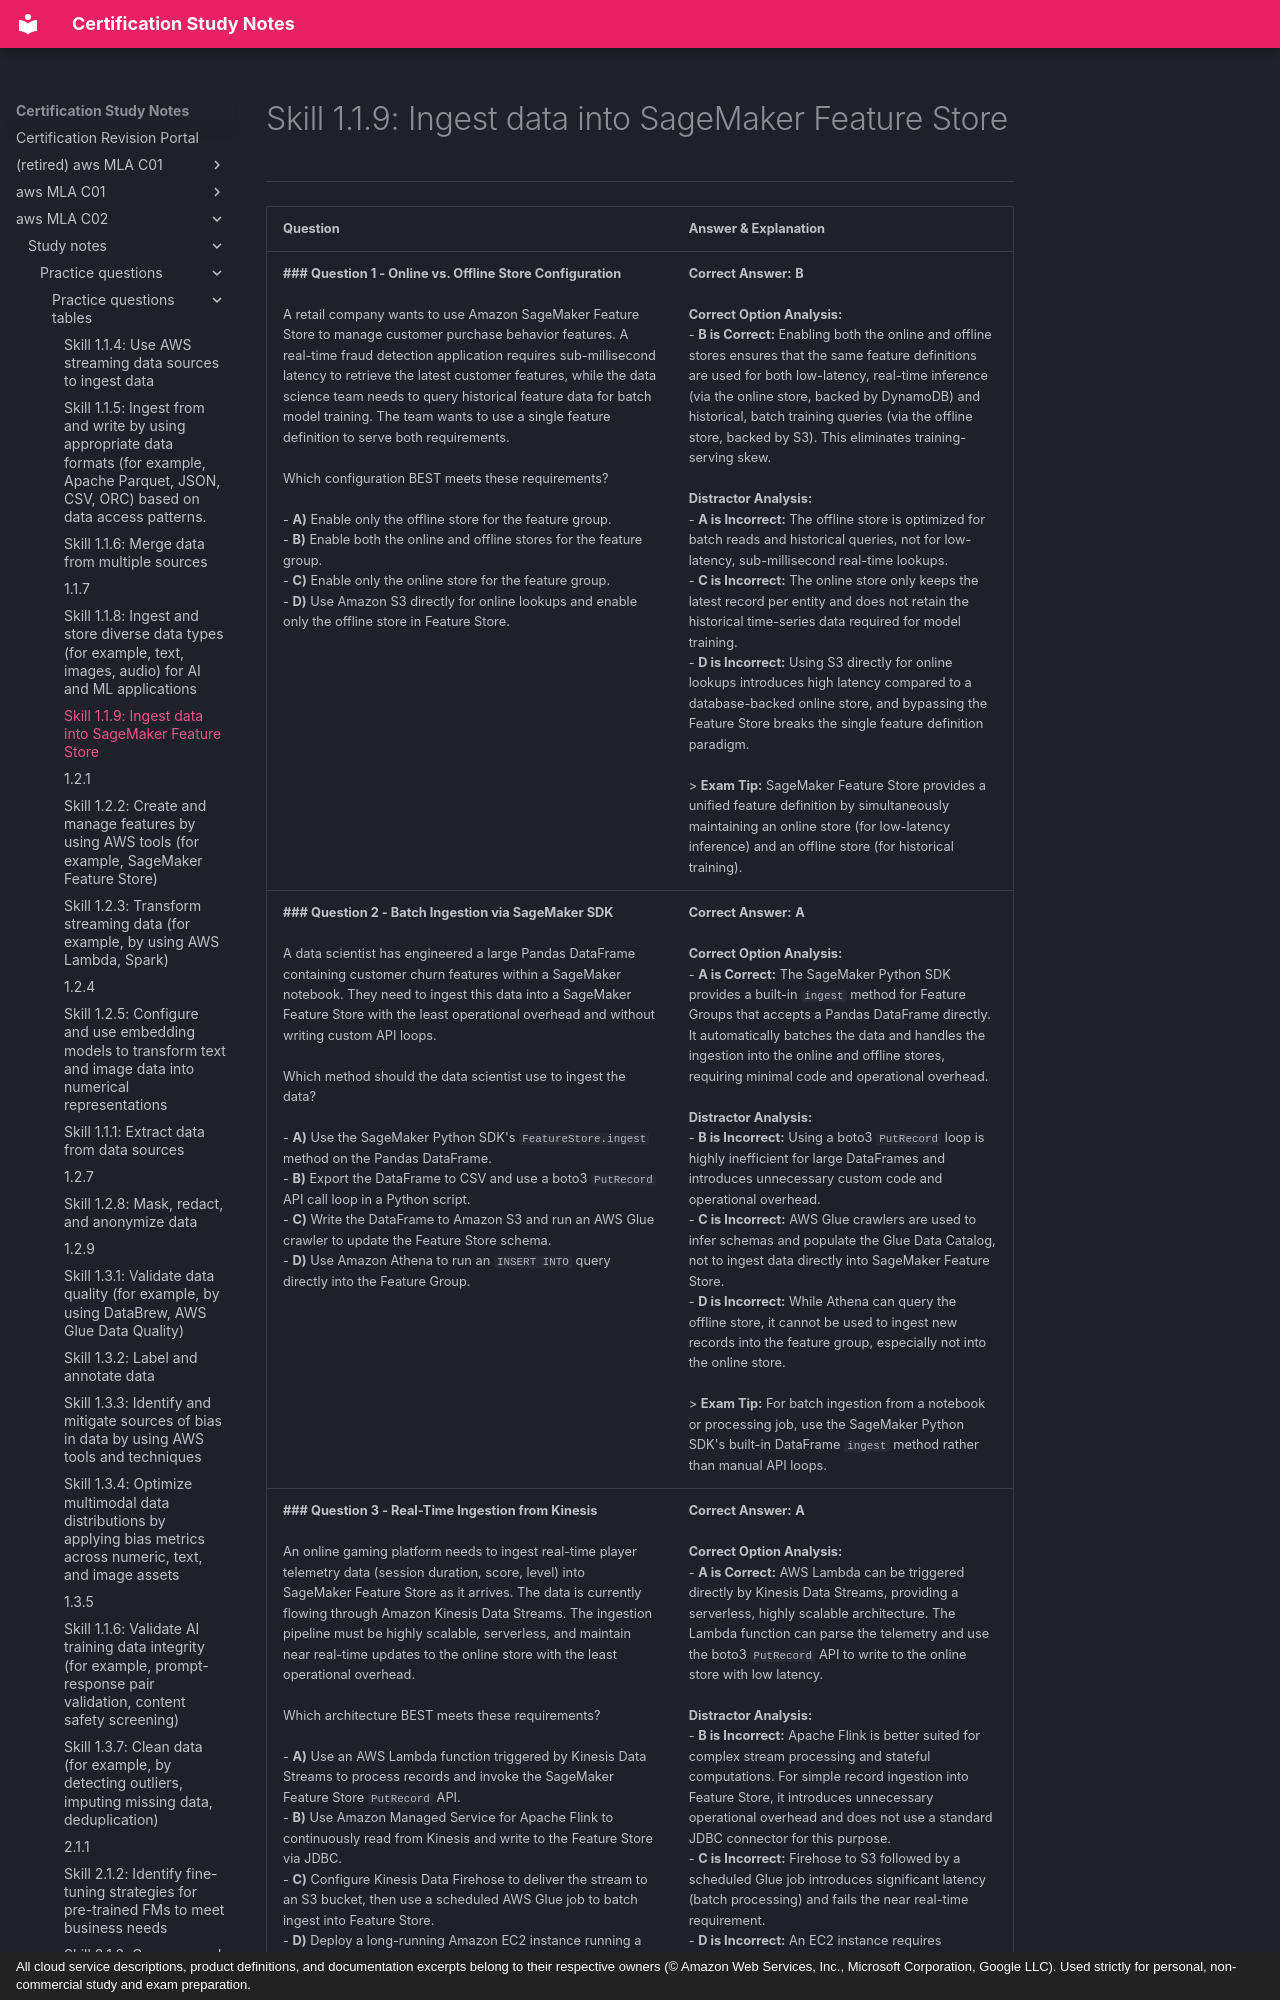

repository: monitus2022/cert_study_notes · page: aws_MLA_C02/study_notes/practice_questions/practice_questions_tables/1.1.9/index.html · generator: mkdocs · copyright: All cloud service descriptions, product definitions, and documentation excerpts belong to their respective owners (© Amazon Web Services, Inc., Microsoft Corporation, Google LLC). Used strictly for personal, non-commercial study and exam preparation.

# Skill 1.1.9: Ingest data into SageMaker Feature Store
---

| Question | Answer & Explanation |
| --- | --- |
| **### Question 1 - Online vs. Offline Store Configuration**<br><br>A retail company wants to use Amazon SageMaker Feature Store to manage customer purchase behavior features. A real-time fraud detection application requires sub-millisecond latency to retrieve the latest customer features, while the data science team needs to query historical feature data for batch model training. The team wants to use a single feature definition to serve both requirements.<br><br>Which configuration BEST meets these requirements?<br><br>- **A)** Enable only the offline store for the feature group.<br>- **B)** Enable both the online and offline stores for the feature group.<br>- **C)** Enable only the online store for the feature group.<br>- **D)** Use Amazon S3 directly for online lookups and enable only the offline store in Feature Store. | **Correct Answer:** **B**<br><br>**Correct Option Analysis:**<br>- **B is Correct:** Enabling both the online and offline stores ensures that the same feature definitions are used for both low-latency, real-time inference (via the online store, backed by DynamoDB) and historical, batch training queries (via the offline store, backed by S3). This eliminates training-serving skew.<br><br>**Distractor Analysis:**<br>- **A is Incorrect:** The offline store is optimized for batch reads and historical queries, not for low-latency, sub-millisecond real-time lookups.<br>- **C is Incorrect:** The online store only keeps the latest record per entity and does not retain the historical time-series data required for model training.<br>- **D is Incorrect:** Using S3 directly for online lookups introduces high latency compared to a database-backed online store, and bypassing the Feature Store breaks the single feature definition paradigm.<br><br>> **Exam Tip:** SageMaker Feature Store provides a unified feature definition by simultaneously maintaining an online store (for low-latency inference) and an offline store (for historical training). |
| **### Question 2 - Batch Ingestion via SageMaker SDK**<br><br>A data scientist has engineered a large Pandas DataFrame containing customer churn features within a SageMaker notebook. They need to ingest this data into a SageMaker Feature Store with the least operational overhead and without writing custom API loops.<br><br>Which method should the data scientist use to ingest the data?<br><br>- **A)** Use the SageMaker Python SDK's `FeatureStore.ingest` method on the Pandas DataFrame.<br>- **B)** Export the DataFrame to CSV and use a boto3 `PutRecord` API call loop in a Python script.<br>- **C)** Write the DataFrame to Amazon S3 and run an AWS Glue crawler to update the Feature Store schema.<br>- **D)** Use Amazon Athena to run an `INSERT INTO` query directly into the Feature Group. | **Correct Answer:** **A**<br><br>**Correct Option Analysis:**<br>- **A is Correct:** The SageMaker Python SDK provides a built-in `ingest` method for Feature Groups that accepts a Pandas DataFrame directly. It automatically batches the data and handles the ingestion into the online and offline stores, requiring minimal code and operational overhead.<br><br>**Distractor Analysis:**<br>- **B is Incorrect:** Using a boto3 `PutRecord` loop is highly inefficient for large DataFrames and introduces unnecessary custom code and operational overhead.<br>- **C is Incorrect:** AWS Glue crawlers are used to infer schemas and populate the Glue Data Catalog, not to ingest data directly into SageMaker Feature Store.<br>- **D is Incorrect:** While Athena can query the offline store, it cannot be used to ingest new records into the feature group, especially not into the online store.<br><br>> **Exam Tip:** For batch ingestion from a notebook or processing job, use the SageMaker Python SDK's built-in DataFrame `ingest` method rather than manual API loops. |
| **### Question 3 - Real-Time Ingestion from Kinesis**<br><br>An online gaming platform needs to ingest real-time player telemetry data (session duration, score, level) into SageMaker Feature Store as it arrives. The data is currently flowing through Amazon Kinesis Data Streams. The ingestion pipeline must be highly scalable, serverless, and maintain near real-time updates to the online store with the least operational overhead.<br><br>Which architecture BEST meets these requirements?<br><br>- **A)** Use an AWS Lambda function triggered by Kinesis Data Streams to process records and invoke the SageMaker Feature Store `PutRecord` API.<br>- **B)** Use Amazon Managed Service for Apache Flink to continuously read from Kinesis and write to the Feature Store via JDBC.<br>- **C)** Configure Kinesis Data Firehose to deliver the stream to an S3 bucket, then use a scheduled AWS Glue job to batch ingest into Feature Store.<br>- **D)** Deploy a long-running Amazon EC2 instance running a custom Python script to poll Kinesis and call `PutRecord`. | **Correct Answer:** **A**<br><br>**Correct Option Analysis:**<br>- **A is Correct:** AWS Lambda can be triggered directly by Kinesis Data Streams, providing a serverless, highly scalable architecture. The Lambda function can parse the telemetry and use the boto3 `PutRecord` API to write to the online store with low latency.<br><br>**Distractor Analysis:**<br>- **B is Incorrect:** Apache Flink is better suited for complex stream processing and stateful computations. For simple record ingestion into Feature Store, it introduces unnecessary operational overhead and does not use a standard JDBC connector for this purpose.<br>- **C is Incorrect:** Firehose to S3 followed by a scheduled Glue job introduces significant latency (batch processing) and fails the near real-time requirement.<br>- **D is Incorrect:** An EC2 instance requires operational overhead to manage, scale, and patch, violating the "serverless" and "least operational overhead" constraints.<br><br>> **Exam Tip:** For serverless, near real-time ingestion i
